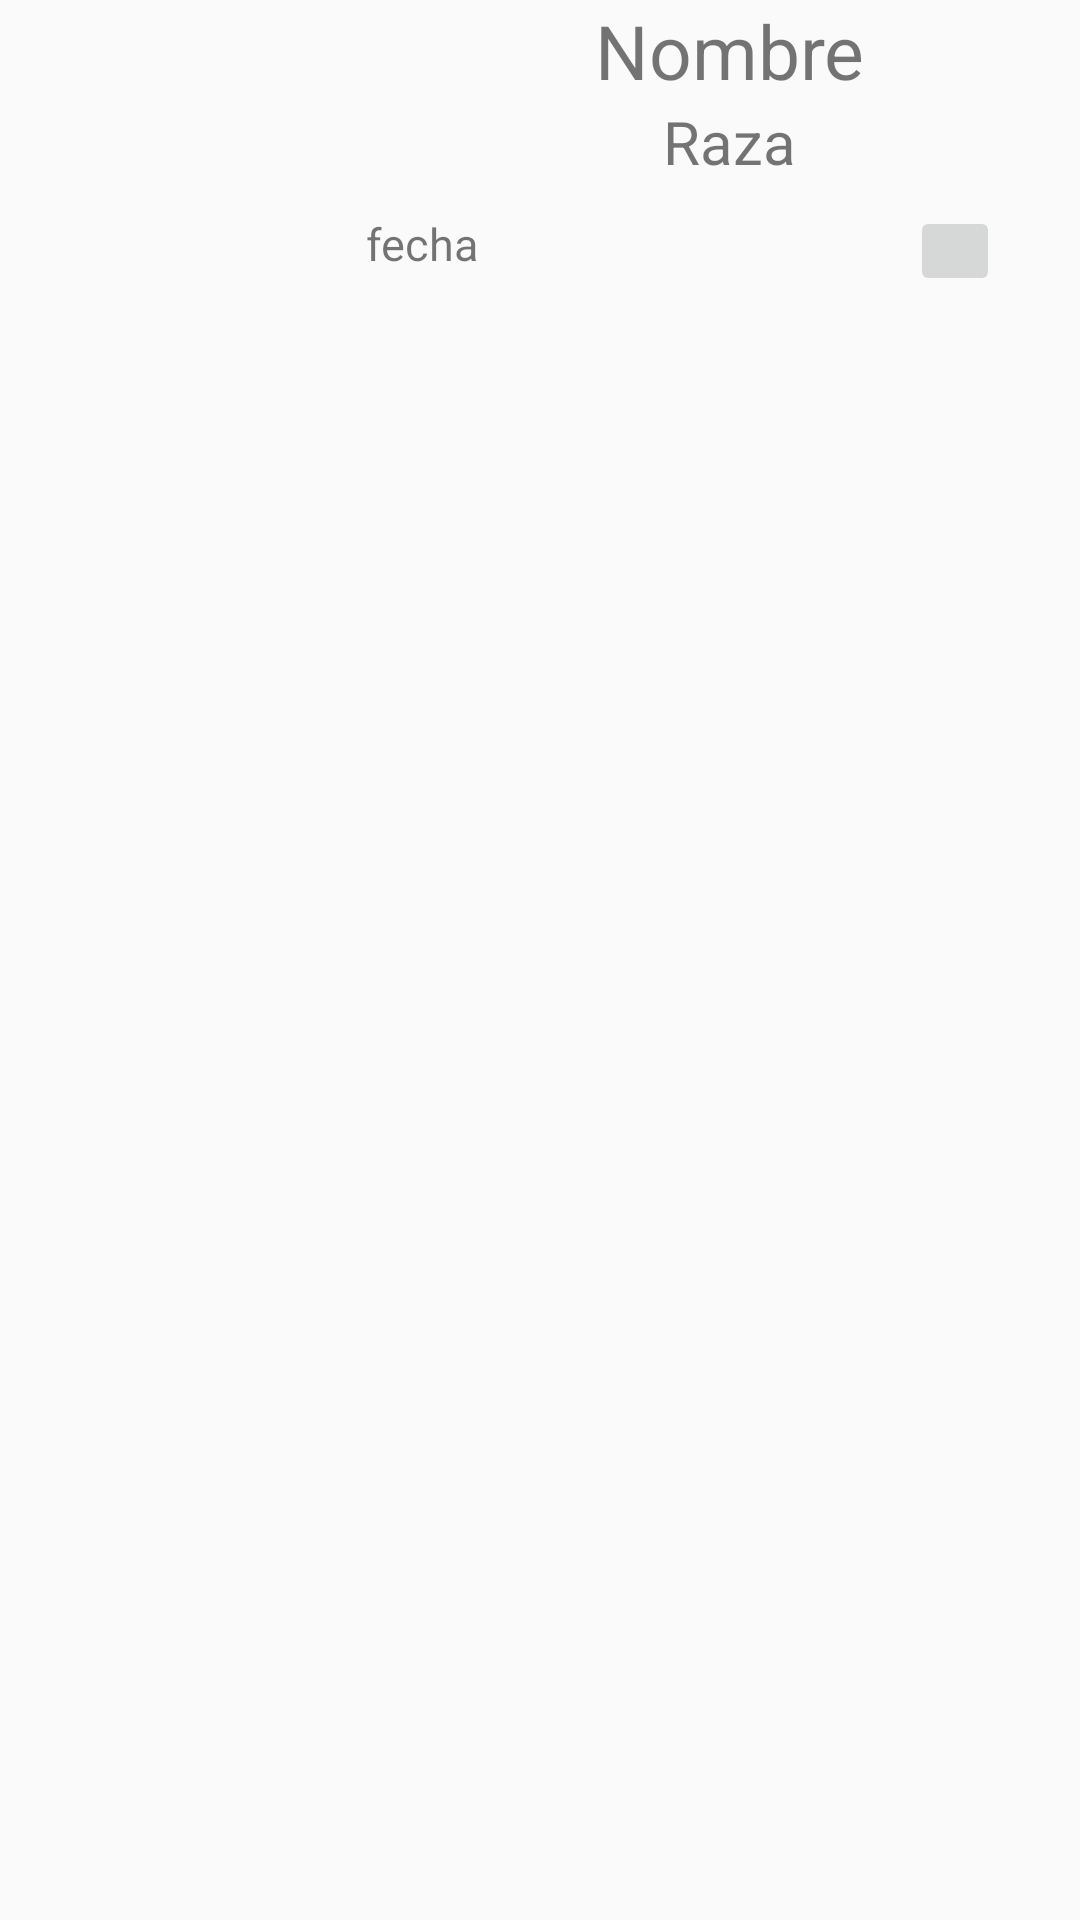

Layout XML and referenced resources for this Android screen:
<!-- AndroidManifest.xml: application theme AppTheme -->
<!-- res/layout/row.xml -->
<?xml version="1.0" encoding="utf-8"?>
<LinearLayout xmlns:android="http://schemas.android.com/apk/res/android"
    xmlns:app="http://schemas.android.com/apk/res-auto"
    xmlns:tools="http://schemas.android.com/tools"
    android:id="@+id/row"
    android:layout_width="match_parent"
    android:layout_height="match_parent"
    android:orientation="horizontal"
    android:descendantFocusability="blocksDescendants">

    <ImageView
        android:id="@+id/image_mascota"
        android:layout_width="106dp"
        android:layout_height="102dp" />

    <LinearLayout
        android:layout_width="274dp"
        android:layout_height="108dp"
        android:orientation="vertical">


        <TextView
            android:id="@+id/text_nombre"
            android:layout_width="match_parent"
            android:layout_height="wrap_content"
            android:gravity="center_horizontal"
            android:text="Nombre"
            android:textSize="25sp" />

        <TextView
            android:id="@+id/text_raza"
            android:layout_width="match_parent"
            android:layout_height="wrap_content"
            android:gravity="center_horizontal"
            android:text="Raza"
            android:textSize="20sp" />

        <android.support.constraint.ConstraintLayout
            android:layout_width="match_parent"
            android:layout_height="match_parent">

            <ImageButton
                android:id="@+id/button_favorito"
                android:layout_width="30dp"
                android:layout_height="30dp"
                android:layout_marginBottom="8dp"
                android:layout_marginEnd="8dp"
                android:layout_marginStart="8dp"
                android:layout_marginTop="8dp"
                app:layout_constraintBottom_toBottomOf="parent"
                app:layout_constraintEnd_toEndOf="parent"
                app:layout_constraintHorizontal_bias="0.312"
                app:layout_constraintStart_toEndOf="@+id/text_fecha_agregado"
                app:layout_constraintTop_toTopOf="parent"
                app:layout_constraintVertical_bias="0.0"
                android:src="@drawable/ic_star_empty"/>

            <TextView
                android:id="@+id/text_fecha_agregado"
                android:layout_width="164dp"
                android:layout_height="29dp"
                android:layout_marginBottom="8dp"
                android:layout_marginStart="8dp"
                android:paddingLeft="8dp"
                android:text="fecha"
                android:textSize="15sp"
                app:layout_constraintBottom_toBottomOf="parent"
                app:layout_constraintStart_toStartOf="parent" />
        </android.support.constraint.ConstraintLayout>

    </LinearLayout>


</LinearLayout>
<!-- resources referenced by this layout -->
<resources>
  <style name="AppTheme" parent="Theme.AppCompat.Light.NoActionBar">
          
          <item name="colorPrimary">@color/colorPrimary</item>
          <item name="colorPrimaryDark">@color/colorPrimaryDark</item>
          <item name="colorAccent">@color/colorAccent</item>
          <item name="android:toolbarStyle">@style/ToolBarStyle</item>
  
  
      </style>
  <color name="colorPrimary">#3F51B5</color>
  <color name="colorPrimaryDark">#303F9F</color>
  <color name="colorAccent">#FF4081</color>
  <style name="ToolBarStyle" parent="Theme.AppCompat.NoActionBar">
          <item name="colorPrimary">@color/colorPrimary</item>
          <item name="colorPrimaryDark">@color/colorPrimaryDark</item>
          <item name="colorAccent">@color/colorAccent</item>
          <item name="actionMenuTextColor">@android:color/white</item>
          <item name="windowActionBar">false</item>
          <item name="windowNoTitle">true</item>
      </style>
</resources>
